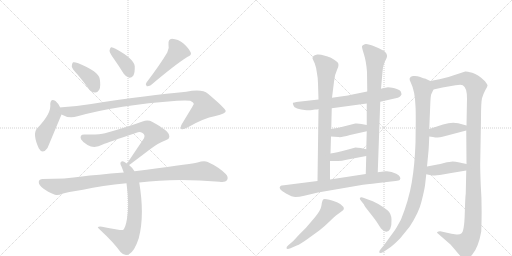
t = 0.00 s
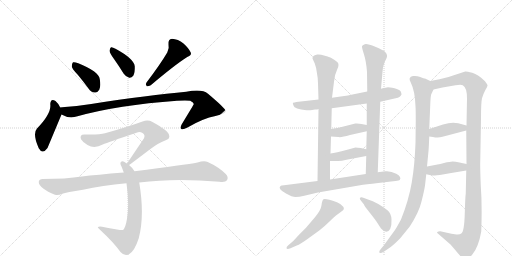
t = 3.08 s
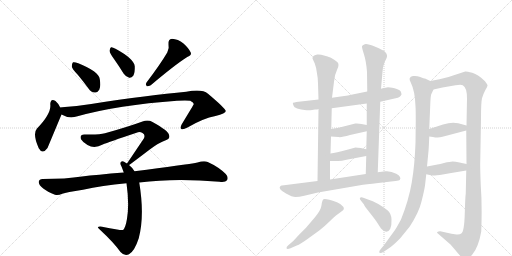
t = 6.16 s
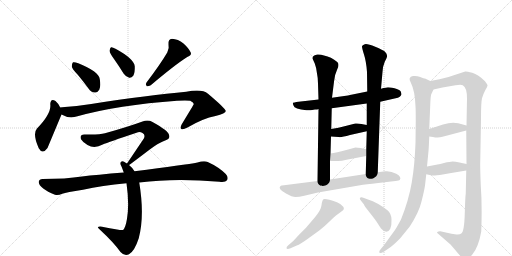
t = 9.24 s
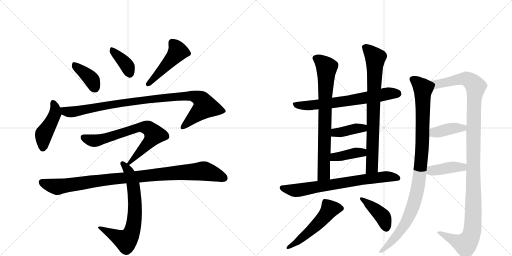
t = 12.32 s
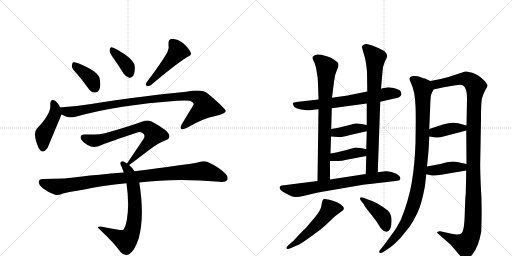
t = 15.40 s

The animated SVG that drew these frames (rendered in a browser with its animation timeline set to each time). Animation: 20 CSS @keyframes rules; one cycle of 15.40 s.

<svg version="1.1" viewBox="0 0 2048 1024" xmlns="http://www.w3.org/2000/svg">
  <g stroke="lightgray" stroke-dasharray="1,1" stroke-width="1" transform="scale(4, 4)">
    <line x1="0" y1="0" x2="256" y2="256"></line>
    <line x1="256" y1="0" x2="0" y2="256"></line>
    <line x1="128" y1="0" x2="128" y2="256"></line>
    <line x1="0" y1="128" x2="256" y2="128"></line>
    <line x1="256" y1="0" x2="512" y2="256"></line>
    <line x1="512" y1="0" x2="256" y2="256"></line>
    <line x1="384" y1="0" x2="384" y2="256"></line>
    <line x1="256" y1="128" x2="512" y2="128"></line>
  </g>
<g transform="scale(1, -1) translate(0, -850)">
   <style type="text/css">
    @keyframes keyframes0 {
      from {
       stroke: black;
       stroke-dashoffset: 388;
       stroke-width: 128;
       }
       56% {
       animation-timing-function: step-end;
       stroke: black;
       stroke-dashoffset: 0;
       stroke-width: 128;
       }
       to {
       stroke: black;
       stroke-width: 1024;
       }
       }
       #make-me-a-hanzi-animation-0 {
         animation: keyframes0 0.565755s both;
         animation-delay: 0.000000s;
         animation-timing-function: linear;
       }
    @keyframes keyframes1 {
      from {
       stroke: black;
       stroke-dashoffset: 377;
       stroke-width: 128;
       }
       55% {
       animation-timing-function: step-end;
       stroke: black;
       stroke-dashoffset: 0;
       stroke-width: 128;
       }
       to {
       stroke: black;
       stroke-width: 1024;
       }
       }
       #make-me-a-hanzi-animation-1 {
         animation: keyframes1 0.556803s both;
         animation-delay: 0.565755s;
         animation-timing-function: linear;
       }
    @keyframes keyframes2 {
      from {
       stroke: black;
       stroke-dashoffset: 476;
       stroke-width: 128;
       }
       61% {
       animation-timing-function: step-end;
       stroke: black;
       stroke-dashoffset: 0;
       stroke-width: 128;
       }
       to {
       stroke: black;
       stroke-width: 1024;
       }
       }
       #make-me-a-hanzi-animation-2 {
         animation: keyframes2 0.637370s both;
         animation-delay: 1.122559s;
         animation-timing-function: linear;
       }
    @keyframes keyframes3 {
      from {
       stroke: black;
       stroke-dashoffset: 447;
       stroke-width: 128;
       }
       59% {
       animation-timing-function: step-end;
       stroke: black;
       stroke-dashoffset: 0;
       stroke-width: 128;
       }
       to {
       stroke: black;
       stroke-width: 1024;
       }
       }
       #make-me-a-hanzi-animation-3 {
         animation: keyframes3 0.613770s both;
         animation-delay: 1.759928s;
         animation-timing-function: linear;
       }
    @keyframes keyframes4 {
      from {
       stroke: black;
       stroke-dashoffset: 982;
       stroke-width: 128;
       }
       76% {
       animation-timing-function: step-end;
       stroke: black;
       stroke-dashoffset: 0;
       stroke-width: 128;
       }
       to {
       stroke: black;
       stroke-width: 1024;
       }
       }
       #make-me-a-hanzi-animation-4 {
         animation: keyframes4 1.049154s both;
         animation-delay: 2.373698s;
         animation-timing-function: linear;
       }
    @keyframes keyframes5 {
      from {
       stroke: black;
       stroke-dashoffset: 716;
       stroke-width: 128;
       }
       70% {
       animation-timing-function: step-end;
       stroke: black;
       stroke-dashoffset: 0;
       stroke-width: 128;
       }
       to {
       stroke: black;
       stroke-width: 1024;
       }
       }
       #make-me-a-hanzi-animation-5 {
         animation: keyframes5 0.832682s both;
         animation-delay: 3.422852s;
         animation-timing-function: linear;
       }
    @keyframes keyframes6 {
      from {
       stroke: black;
       stroke-dashoffset: 705;
       stroke-width: 128;
       }
       70% {
       animation-timing-function: step-end;
       stroke: black;
       stroke-dashoffset: 0;
       stroke-width: 128;
       }
       to {
       stroke: black;
       stroke-width: 1024;
       }
       }
       #make-me-a-hanzi-animation-6 {
         animation: keyframes6 0.823730s both;
         animation-delay: 4.255534s;
         animation-timing-function: linear;
       }
    @keyframes keyframes7 {
      from {
       stroke: black;
       stroke-dashoffset: 995;
       stroke-width: 128;
       }
       76% {
       animation-timing-function: step-end;
       stroke: black;
       stroke-dashoffset: 0;
       stroke-width: 128;
       }
       to {
       stroke: black;
       stroke-width: 1024;
       }
       }
       #make-me-a-hanzi-animation-7 {
         animation: keyframes7 1.059733s both;
         animation-delay: 5.079264s;
         animation-timing-function: linear;
       }
    @keyframes keyframes8 {
      from {
       stroke: black;
       stroke-dashoffset: 676;
       stroke-width: 128;
       }
       69% {
       animation-timing-function: step-end;
       stroke: black;
       stroke-dashoffset: 0;
       stroke-width: 128;
       }
       to {
       stroke: black;
       stroke-width: 1024;
       }
       }
       #make-me-a-hanzi-animation-8 {
         animation: keyframes8 0.800130s both;
         animation-delay: 6.138997s;
         animation-timing-function: linear;
       }
    @keyframes keyframes9 {
      from {
       stroke: black;
       stroke-dashoffset: 768;
       stroke-width: 128;
       }
       71% {
       animation-timing-function: step-end;
       stroke: black;
       stroke-dashoffset: 0;
       stroke-width: 128;
       }
       to {
       stroke: black;
       stroke-width: 1024;
       }
       }
       #make-me-a-hanzi-animation-9 {
         animation: keyframes9 0.875000s both;
         animation-delay: 6.939128s;
         animation-timing-function: linear;
       }
    @keyframes keyframes10 {
      from {
       stroke: black;
       stroke-dashoffset: 784;
       stroke-width: 128;
       }
       72% {
       animation-timing-function: step-end;
       stroke: black;
       stroke-dashoffset: 0;
       stroke-width: 128;
       }
       to {
       stroke: black;
       stroke-width: 1024;
       }
       }
       #make-me-a-hanzi-animation-10 {
         animation: keyframes10 0.888021s both;
         animation-delay: 7.814128s;
         animation-timing-function: linear;
       }
    @keyframes keyframes11 {
      from {
       stroke: black;
       stroke-dashoffset: 392;
       stroke-width: 128;
       }
       56% {
       animation-timing-function: step-end;
       stroke: black;
       stroke-dashoffset: 0;
       stroke-width: 128;
       }
       to {
       stroke: black;
       stroke-width: 1024;
       }
       }
       #make-me-a-hanzi-animation-11 {
         animation: keyframes11 0.569010s both;
         animation-delay: 8.702148s;
         animation-timing-function: linear;
       }
    @keyframes keyframes12 {
      from {
       stroke: black;
       stroke-dashoffset: 393;
       stroke-width: 128;
       }
       56% {
       animation-timing-function: step-end;
       stroke: black;
       stroke-dashoffset: 0;
       stroke-width: 128;
       }
       to {
       stroke: black;
       stroke-width: 1024;
       }
       }
       #make-me-a-hanzi-animation-12 {
         animation: keyframes12 0.569824s both;
         animation-delay: 9.271159s;
         animation-timing-function: linear;
       }
    @keyframes keyframes13 {
      from {
       stroke: black;
       stroke-dashoffset: 725;
       stroke-width: 128;
       }
       70% {
       animation-timing-function: step-end;
       stroke: black;
       stroke-dashoffset: 0;
       stroke-width: 128;
       }
       to {
       stroke: black;
       stroke-width: 1024;
       }
       }
       #make-me-a-hanzi-animation-13 {
         animation: keyframes13 0.840007s both;
         animation-delay: 9.840983s;
         animation-timing-function: linear;
       }
    @keyframes keyframes14 {
      from {
       stroke: black;
       stroke-dashoffset: 528;
       stroke-width: 128;
       }
       63% {
       animation-timing-function: step-end;
       stroke: black;
       stroke-dashoffset: 0;
       stroke-width: 128;
       }
       to {
       stroke: black;
       stroke-width: 1024;
       }
       }
       #make-me-a-hanzi-animation-14 {
         animation: keyframes14 0.679688s both;
         animation-delay: 10.680990s;
         animation-timing-function: linear;
       }
    @keyframes keyframes15 {
      from {
       stroke: black;
       stroke-dashoffset: 416;
       stroke-width: 128;
       }
       58% {
       animation-timing-function: step-end;
       stroke: black;
       stroke-dashoffset: 0;
       stroke-width: 128;
       }
       to {
       stroke: black;
       stroke-width: 1024;
       }
       }
       #make-me-a-hanzi-animation-15 {
         animation: keyframes15 0.588542s both;
         animation-delay: 11.360677s;
         animation-timing-function: linear;
       }
    @keyframes keyframes16 {
      from {
       stroke: black;
       stroke-dashoffset: 1006;
       stroke-width: 128;
       }
       77% {
       animation-timing-function: step-end;
       stroke: black;
       stroke-dashoffset: 0;
       stroke-width: 128;
       }
       to {
       stroke: black;
       stroke-width: 1024;
       }
       }
       #make-me-a-hanzi-animation-16 {
         animation: keyframes16 1.068685s both;
         animation-delay: 11.949219s;
         animation-timing-function: linear;
       }
    @keyframes keyframes17 {
      from {
       stroke: black;
       stroke-dashoffset: 1201;
       stroke-width: 128;
       }
       80% {
       animation-timing-function: step-end;
       stroke: black;
       stroke-dashoffset: 0;
       stroke-width: 128;
       }
       to {
       stroke: black;
       stroke-width: 1024;
       }
       }
       #make-me-a-hanzi-animation-17 {
         animation: keyframes17 1.227376s both;
         animation-delay: 13.017904s;
         animation-timing-function: linear;
       }
    @keyframes keyframes18 {
      from {
       stroke: black;
       stroke-dashoffset: 394;
       stroke-width: 128;
       }
       56% {
       animation-timing-function: step-end;
       stroke: black;
       stroke-dashoffset: 0;
       stroke-width: 128;
       }
       to {
       stroke: black;
       stroke-width: 1024;
       }
       }
       #make-me-a-hanzi-animation-18 {
         animation: keyframes18 0.570638s both;
         animation-delay: 14.245280s;
         animation-timing-function: linear;
       }
    @keyframes keyframes19 {
      from {
       stroke: black;
       stroke-dashoffset: 406;
       stroke-width: 128;
       }
       57% {
       animation-timing-function: step-end;
       stroke: black;
       stroke-dashoffset: 0;
       stroke-width: 128;
       }
       to {
       stroke: black;
       stroke-width: 1024;
       }
       }
       #make-me-a-hanzi-animation-19 {
         animation: keyframes19 0.580404s both;
         animation-delay: 14.815918s;
         animation-timing-function: linear;
       }
</style>
<path d="M 311 551 Q 332 526 354 496 Q 364 481 380 480 Q 390 479 397 491 Q 404 504 399 534 Q 395 564 313 597 Q 298 603 292 601 Q 288 598 287 585 Q 288 575 311 551 Z" fill="lightgray"></path> 
<path d="M 456 614 Q 475 587 495 555 Q 504 542 517 539 Q 526 538 533 547 Q 540 559 539 585 Q 536 615 462 655 Q 450 662 444 661 Q 440 658 438 647 Q 439 637 456 614 Z" fill="lightgray"></path> 
<path d="M 669 640 Q 642 594 586 520 Q 580 513 587 505 Q 594 504 603 509 Q 700 591 749 622 Q 768 629 763 640 Q 756 656 734 676 Q 712 694 688 695 Q 672 694 674 672 Q 678 657 669 640 Z" fill="lightgray"></path> 
<path d="M 241 420 Q 231 439 222 446 Q 203 459 201 434 Q 207 397 148 336 Q 129 315 155 257 Q 170 230 190 258 L 246 392 C 251 403 251 403 241 420 Z" fill="lightgray"></path> 
<path d="M 246 392 Q 276 374 310 385 Q 472 430 708 447 Q 745 450 761 447 Q 776 440 775 433 Q 775 432 727 353 Q 720 340 725 334 Q 732 330 750 340 Q 813 377 862 386 Q 904 396 903 406 Q 902 416 832 475 Q 808 496 745 483 Q 598 470 365 434 Q 307 425 248 421 Q 244 421 241 420 C 211 417 218 404 246 392 Z" fill="lightgray"></path> 
<path d="M 516 190 Q 519 191 599 252 Q 636 280 663 289 Q 682 295 676 311 Q 673 327 610 362 Q 592 372 570 364 Q 510 342 420 317 Q 396 310 339 312 Q 317 313 324 293 Q 331 281 350 270 Q 378 254 411 272 Q 433 281 546 319 Q 559 325 570 318 Q 582 311 576 297 L 508 196 C 493 174 493 174 516 190 Z" fill="lightgray"></path> 
<path d="M 538 165 Q 529 180 516 190 L 508 196 Q 502 200 498 202 Q 488 209 483 201 Q 479 197 486 184 Q 490 174 495 160 L 506 117 Q 518 33 508 -25 Q 502 -62 492 -70 Q 489 -73 408 -57 Q 398 -54 392 -58 Q 388 -59 402 -71 Q 454 -119 482 -158 Q 498 -176 516 -167 Q 538 -155 555 -103 Q 579 -13 557 120 L 538 165 Z" fill="lightgray"></path> 
<path d="M 557 120 Q 701 139 878 123 Q 902 120 908 129 Q 915 142 903 154 Q 875 182 831 202 Q 816 208 790 200 Q 742 191 538 165 L 495 160 Q 384 151 328 144 Q 264 134 170 134 Q 157 134 155 123 Q 154 110 173 96 Q 189 83 220 71 Q 232 67 249 75 Q 265 81 332 91 Q 408 109 506 117 L 557 120 Z" fill="lightgray"></path> 
<path d="M 1249 410 L 1260 412 Q 1271 412 1274 414 L 1327 417 L 1467 436 L 1521 443 L 1578 456 Q 1595 459 1599 463 Q 1603 466 1606 472 Q 1606 476 1603 484 Q 1598 492 1578 497 Q 1558 501 1552 501 Q 1546 501 1524 495 L 1469 484 L 1400 470 Q 1390 467 1328 459 L 1274 452 L 1194 443 Q 1174 440 1172 439 Q 1170 437 1174 428 Q 1177 413 1226 409 Q 1237 408 1249 410 Z" fill="lightgray"></path> 
<path d="M 1274 414 L 1270 126 C 1270 96 1320 102 1320 132 L 1320 206 L 1322 236 L 1324 304 L 1325 334 L 1327 417 L 1328 459 L 1336 523 Q 1339 553 1349 573 Q 1359 593 1349 602 Q 1325 623 1296 628 Q 1282 633 1269 632 Q 1257 630 1253 625 Q 1249 620 1250 616 L 1259 596 Q 1266 578 1268 556 Q 1272 537 1272 516 L 1274 452 L 1274 414 Z" fill="lightgray"></path> 
<path d="M 1511 161 L 1521 443 L 1524 495 L 1530 562 Q 1530 582 1539 603 Q 1550 623 1548 628 Q 1548 635 1540 643 Q 1533 650 1501 663 Q 1469 676 1459 673 Q 1449 670 1448 665 Q 1447 660 1456 632 Q 1465 604 1468 562 L 1469 484 L 1467 436 L 1467 350 L 1467 325 L 1465 253 L 1465 226 L 1463 154 C 1462 124 1510 131 1511 161 Z" fill="lightgray"></path> 
<path d="M 1324 304 L 1354 302 Q 1363 299 1400 310 L 1467 325 C 1496 332 1496 344 1467 350 L 1446 354 Q 1434 357 1421 356 L 1386 347 Q 1352 338 1325 334 C 1295 329 1294 306 1324 304 Z" fill="lightgray"></path> 
<path d="M 1320 206 L 1344 206 Q 1361 204 1386 211 L 1465 226 C 1494 232 1494 246 1465 253 L 1443 258 Q 1430 260 1422 260 L 1385 250 Q 1345 240 1322 236 C 1292 231 1290 206 1320 206 Z" fill="lightgray"></path> 
<path d="M 1270 126 L 1136 109 Q 1124 109 1122 106 Q 1109 95 1144 76 Q 1169 62 1182 62 Q 1196 62 1217 67 L 1272 80 L 1452 111 Q 1483 115 1539 121 Q 1596 127 1599 130 Q 1608 142 1585 155 Q 1563 167 1542 165 L 1511 161 L 1463 154 L 1320 132 L 1270 126 Z" fill="lightgray"></path> 
<path d="M 1173 -114 L 1152 -132 Q 1145 -139 1146 -143 Q 1148 -148 1162 -143 L 1187 -132 Q 1201 -127 1230 -106 L 1277 -72 Q 1302 -52 1318 -36 Q 1334 -20 1344 -12 L 1367 5 Q 1380 12 1373 23 Q 1367 33 1348 41 Q 1300 58 1294 53 Q 1288 48 1286 29 Q 1284 10 1259 -20 L 1224 -61 L 1197 -88 L 1173 -114 Z" fill="lightgray"></path> 
<path d="M 1448 42 L 1456 32 Q 1456 28 1480 -2 Q 1504 -32 1511 -44 L 1524 -64 Q 1548 -90 1561 -65 Q 1567 -52 1566 -28 Q 1565 -4 1551 8 Q 1537 20 1513 34 Q 1490 47 1472 52 L 1456 58 Q 1444 63 1440 59 Q 1437 54 1448 42 Z" fill="lightgray"></path> 
<path d="M 1700 108 L 1705 153 L 1708 184 L 1714 246 Q 1715 254 1717 304 L 1717 334 L 1721 431 Q 1722 464 1725 473 L 1734 492 C 1744 515 1744 515 1721 526 L 1700 536 Q 1697 536 1681 542 Q 1666 548 1652 546 Q 1630 542 1643 520 Q 1660 486 1662 425 Q 1663 409 1663 367 L 1662 279 Q 1659 191 1647 120 Q 1635 49 1604 -28 Q 1585 -63 1580 -70 L 1535 -132 L 1524 -145 Q 1516 -154 1517 -158 Q 1517 -168 1538 -155 L 1560 -140 Q 1571 -133 1600 -104 L 1639 -56 Q 1676 1 1686 44 Q 1697 87 1700 108 Z" fill="lightgray"></path> 
<path d="M 1865 168 L 1863 76 Q 1861 64 1859 -6 Q 1857 -77 1845 -84 Q 1839 -89 1826 -88 L 1806 -85 L 1761 -75 Q 1760 -74 1754 -76 Q 1748 -78 1748 -81 Q 1753 -86 1756 -88 L 1802 -128 Q 1817 -145 1830 -161 Q 1843 -177 1849 -180 Q 1857 -188 1866 -186 Q 1875 -186 1890 -167 Q 1914 -138 1925 -76 Q 1929 29 1923 109 Q 1920 186 1921 205 L 1924 375 Q 1924 441 1928 457 Q 1932 472 1941 489 Q 1951 505 1950 509 Q 1949 513 1940 525 Q 1913 552 1889 559 Q 1865 565 1861 564 L 1794 542 L 1758 533 L 1721 526 C 1692 520 1705 485 1734 492 L 1770 500 L 1822 509 Q 1844 513 1851 509 Q 1868 500 1868 456 L 1866 348 L 1865 328 L 1866 194 L 1865 168 Z" fill="lightgray"></path> 
<path d="M 1717 304 L 1732 302 Q 1752 297 1770 303 L 1865 328 C 1894 336 1895 340 1866 348 L 1833 357 Q 1806 363 1772 352 L 1717 334 C 1688 325 1687 308 1717 304 Z" fill="lightgray"></path> 
<path d="M 1705 153 L 1719 150 Q 1731 147 1740 148 Q 1749 148 1799 157 L 1865 168 C 1895 173 1895 188 1866 194 L 1838 200 Q 1821 204 1811 204 Q 1801 204 1776 198 Q 1752 192 1745 191 L 1708 184 C 1679 178 1676 159 1705 153 Z" fill="lightgray"></path> 
      <clipPath id="make-me-a-hanzi-clip-0">
      <path d="M 311 551 Q 332 526 354 496 Q 364 481 380 480 Q 390 479 397 491 Q 404 504 399 534 Q 395 564 313 597 Q 298 603 292 601 Q 288 598 287 585 Q 288 575 311 551 Z" fill="lightgray"></path>
      </clipPath>
      <path clip-path="url(#make-me-a-hanzi-clip-0)" d="M 296 595 L 307 580 L 358 541 L 381 498 " fill="none" id="make-me-a-hanzi-animation-0" stroke-dasharray="260 520" stroke-linecap="round"></path>

      <clipPath id="make-me-a-hanzi-clip-1">
      <path d="M 456 614 Q 475 587 495 555 Q 504 542 517 539 Q 526 538 533 547 Q 540 559 539 585 Q 536 615 462 655 Q 450 662 444 661 Q 440 658 438 647 Q 439 637 456 614 Z" fill="lightgray"></path>
      </clipPath>
      <path clip-path="url(#make-me-a-hanzi-clip-1)" d="M 447 652 L 500 598 L 518 556 " fill="none" id="make-me-a-hanzi-animation-1" stroke-dasharray="249 498" stroke-linecap="round"></path>

      <clipPath id="make-me-a-hanzi-clip-2">
      <path d="M 669 640 Q 642 594 586 520 Q 580 513 587 505 Q 594 504 603 509 Q 700 591 749 622 Q 768 629 763 640 Q 756 656 734 676 Q 712 694 688 695 Q 672 694 674 672 Q 678 657 669 640 Z" fill="lightgray"></path>
      </clipPath>
      <path clip-path="url(#make-me-a-hanzi-clip-2)" d="M 690 678 L 712 644 L 619 538 L 590 513 " fill="none" id="make-me-a-hanzi-animation-2" stroke-dasharray="348 696" stroke-linecap="round"></path>

      <clipPath id="make-me-a-hanzi-clip-3">
      <path d="M 241 420 Q 231 439 222 446 Q 203 459 201 434 Q 207 397 148 336 Q 129 315 155 257 Q 170 230 190 258 L 246 392 C 251 403 251 403 241 420 Z" fill="lightgray"></path>
      </clipPath>
      <path clip-path="url(#make-me-a-hanzi-clip-3)" d="M 212 438 L 221 416 L 220 395 L 175 314 L 171 261 " fill="none" id="make-me-a-hanzi-animation-3" stroke-dasharray="319 638" stroke-linecap="round"></path>

      <clipPath id="make-me-a-hanzi-clip-4">
      <path d="M 246 392 Q 276 374 310 385 Q 472 430 708 447 Q 745 450 761 447 Q 776 440 775 433 Q 775 432 727 353 Q 720 340 725 334 Q 732 330 750 340 Q 813 377 862 386 Q 904 396 903 406 Q 902 416 832 475 Q 808 496 745 483 Q 598 470 365 434 Q 307 425 248 421 Q 244 421 241 420 C 211 417 218 404 246 392 Z" fill="lightgray"></path>
      </clipPath>
      <path clip-path="url(#make-me-a-hanzi-clip-4)" d="M 245 414 L 279 402 L 586 452 L 759 467 L 800 456 L 821 423 L 730 339 " fill="none" id="make-me-a-hanzi-animation-4" stroke-dasharray="854 1708" stroke-linecap="round"></path>

      <clipPath id="make-me-a-hanzi-clip-5">
      <path d="M 516 190 Q 519 191 599 252 Q 636 280 663 289 Q 682 295 676 311 Q 673 327 610 362 Q 592 372 570 364 Q 510 342 420 317 Q 396 310 339 312 Q 317 313 324 293 Q 331 281 350 270 Q 378 254 411 272 Q 433 281 546 319 Q 559 325 570 318 Q 582 311 576 297 L 508 196 C 493 174 493 174 516 190 Z" fill="lightgray"></path>
      </clipPath>
      <path clip-path="url(#make-me-a-hanzi-clip-5)" d="M 334 300 L 355 290 L 383 287 L 557 341 L 593 337 L 617 312 L 615 307 L 577 258 L 514 196 " fill="none" id="make-me-a-hanzi-animation-5" stroke-dasharray="588 1176" stroke-linecap="round"></path>

      <clipPath id="make-me-a-hanzi-clip-6">
      <path d="M 538 165 Q 529 180 516 190 L 508 196 Q 502 200 498 202 Q 488 209 483 201 Q 479 197 486 184 Q 490 174 495 160 L 506 117 Q 518 33 508 -25 Q 502 -62 492 -70 Q 489 -73 408 -57 Q 398 -54 392 -58 Q 388 -59 402 -71 Q 454 -119 482 -158 Q 498 -176 516 -167 Q 538 -155 555 -103 Q 579 -13 557 120 L 538 165 Z" fill="lightgray"></path>
      </clipPath>
      <path clip-path="url(#make-me-a-hanzi-clip-6)" d="M 491 196 L 514 166 L 534 107 L 540 6 L 528 -77 L 504 -113 L 396 -59 " fill="none" id="make-me-a-hanzi-animation-6" stroke-dasharray="577 1154" stroke-linecap="round"></path>

      <clipPath id="make-me-a-hanzi-clip-7">
      <path d="M 557 120 Q 701 139 878 123 Q 902 120 908 129 Q 915 142 903 154 Q 875 182 831 202 Q 816 208 790 200 Q 742 191 538 165 L 495 160 Q 384 151 328 144 Q 264 134 170 134 Q 157 134 155 123 Q 154 110 173 96 Q 189 83 220 71 Q 232 67 249 75 Q 265 81 332 91 Q 408 109 506 117 L 557 120 Z" fill="lightgray"></path>
      </clipPath>
      <path clip-path="url(#make-me-a-hanzi-clip-7)" d="M 168 121 L 231 103 L 449 135 L 815 166 L 896 138 " fill="none" id="make-me-a-hanzi-animation-7" stroke-dasharray="867 1734" stroke-linecap="round"></path>

      <clipPath id="make-me-a-hanzi-clip-8">
      <path d="M 1249 410 L 1260 412 Q 1271 412 1274 414 L 1327 417 L 1467 436 L 1521 443 L 1578 456 Q 1595 459 1599 463 Q 1603 466 1606 472 Q 1606 476 1603 484 Q 1598 492 1578 497 Q 1558 501 1552 501 Q 1546 501 1524 495 L 1469 484 L 1400 470 Q 1390 467 1328 459 L 1274 452 L 1194 443 Q 1174 440 1172 439 Q 1170 437 1174 428 Q 1177 413 1226 409 Q 1237 408 1249 410 Z" fill="lightgray"></path>
      </clipPath>
      <path clip-path="url(#make-me-a-hanzi-clip-8)" d="M 1177 434 L 1216 427 L 1306 435 L 1551 475 L 1593 475 " fill="none" id="make-me-a-hanzi-animation-8" stroke-dasharray="548 1096" stroke-linecap="round"></path>

      <clipPath id="make-me-a-hanzi-clip-9">
      <path d="M 1274 414 L 1270 126 C 1270 96 1320 102 1320 132 L 1320 206 L 1322 236 L 1324 304 L 1325 334 L 1327 417 L 1328 459 L 1336 523 Q 1339 553 1349 573 Q 1359 593 1349 602 Q 1325 623 1296 628 Q 1282 633 1269 632 Q 1257 630 1253 625 Q 1249 620 1250 616 L 1259 596 Q 1266 578 1268 556 Q 1272 537 1272 516 L 1274 452 L 1274 414 Z" fill="lightgray"></path>
      </clipPath>
      <path clip-path="url(#make-me-a-hanzi-clip-9)" d="M 1264 616 L 1283 606 L 1307 581 L 1296 154 L 1275 134 " fill="none" id="make-me-a-hanzi-animation-9" stroke-dasharray="640 1280" stroke-linecap="round"></path>

      <clipPath id="make-me-a-hanzi-clip-10">
      <path d="M 1511 161 L 1521 443 L 1524 495 L 1530 562 Q 1530 582 1539 603 Q 1550 623 1548 628 Q 1548 635 1540 643 Q 1533 650 1501 663 Q 1469 676 1459 673 Q 1449 670 1448 665 Q 1447 660 1456 632 Q 1465 604 1468 562 L 1469 484 L 1467 436 L 1467 350 L 1467 325 L 1465 253 L 1465 226 L 1463 154 C 1462 124 1510 131 1511 161 Z" fill="lightgray"></path>
      </clipPath>
      <path clip-path="url(#make-me-a-hanzi-clip-10)" d="M 1458 663 L 1501 619 L 1488 182 L 1468 161 " fill="none" id="make-me-a-hanzi-animation-10" stroke-dasharray="656 1312" stroke-linecap="round"></path>

      <clipPath id="make-me-a-hanzi-clip-11">
      <path d="M 1324 304 L 1354 302 Q 1363 299 1400 310 L 1467 325 C 1496 332 1496 344 1467 350 L 1446 354 Q 1434 357 1421 356 L 1386 347 Q 1352 338 1325 334 C 1295 329 1294 306 1324 304 Z" fill="lightgray"></path>
      </clipPath>
      <path clip-path="url(#make-me-a-hanzi-clip-11)" d="M 1332 311 L 1341 320 L 1452 337 L 1460 344 " fill="none" id="make-me-a-hanzi-animation-11" stroke-dasharray="264 528" stroke-linecap="round"></path>

      <clipPath id="make-me-a-hanzi-clip-12">
      <path d="M 1320 206 L 1344 206 Q 1361 204 1386 211 L 1465 226 C 1494 232 1494 246 1465 253 L 1443 258 Q 1430 260 1422 260 L 1385 250 Q 1345 240 1322 236 C 1292 231 1290 206 1320 206 Z" fill="lightgray"></path>
      </clipPath>
      <path clip-path="url(#make-me-a-hanzi-clip-12)" d="M 1326 213 L 1338 222 L 1458 246 " fill="none" id="make-me-a-hanzi-animation-12" stroke-dasharray="265 530" stroke-linecap="round"></path>

      <clipPath id="make-me-a-hanzi-clip-13">
      <path d="M 1270 126 L 1136 109 Q 1124 109 1122 106 Q 1109 95 1144 76 Q 1169 62 1182 62 Q 1196 62 1217 67 L 1272 80 L 1452 111 Q 1483 115 1539 121 Q 1596 127 1599 130 Q 1608 142 1585 155 Q 1563 167 1542 165 L 1511 161 L 1463 154 L 1320 132 L 1270 126 Z" fill="lightgray"></path>
      </clipPath>
      <path clip-path="url(#make-me-a-hanzi-clip-13)" d="M 1130 98 L 1186 88 L 1537 143 L 1594 137 " fill="none" id="make-me-a-hanzi-animation-13" stroke-dasharray="597 1194" stroke-linecap="round"></path>

      <clipPath id="make-me-a-hanzi-clip-14">
      <path d="M 1173 -114 L 1152 -132 Q 1145 -139 1146 -143 Q 1148 -148 1162 -143 L 1187 -132 Q 1201 -127 1230 -106 L 1277 -72 Q 1302 -52 1318 -36 Q 1334 -20 1344 -12 L 1367 5 Q 1380 12 1373 23 Q 1367 33 1348 41 Q 1300 58 1294 53 Q 1288 48 1286 29 Q 1284 10 1259 -20 L 1224 -61 L 1197 -88 L 1173 -114 Z" fill="lightgray"></path>
      </clipPath>
      <path clip-path="url(#make-me-a-hanzi-clip-14)" d="M 1364 16 L 1318 11 L 1258 -58 L 1193 -114 L 1151 -139 " fill="none" id="make-me-a-hanzi-animation-14" stroke-dasharray="400 800" stroke-linecap="round"></path>

      <clipPath id="make-me-a-hanzi-clip-15">
      <path d="M 1448 42 L 1456 32 Q 1456 28 1480 -2 Q 1504 -32 1511 -44 L 1524 -64 Q 1548 -90 1561 -65 Q 1567 -52 1566 -28 Q 1565 -4 1551 8 Q 1537 20 1513 34 Q 1490 47 1472 52 L 1456 58 Q 1444 63 1440 59 Q 1437 54 1448 42 Z" fill="lightgray"></path>
      </clipPath>
      <path clip-path="url(#make-me-a-hanzi-clip-15)" d="M 1444 56 L 1533 -19 L 1545 -61 " fill="none" id="make-me-a-hanzi-animation-15" stroke-dasharray="288 576" stroke-linecap="round"></path>

      <clipPath id="make-me-a-hanzi-clip-16">
      <path d="M 1700 108 L 1705 153 L 1708 184 L 1714 246 Q 1715 254 1717 304 L 1717 334 L 1721 431 Q 1722 464 1725 473 L 1734 492 C 1744 515 1744 515 1721 526 L 1700 536 Q 1697 536 1681 542 Q 1666 548 1652 546 Q 1630 542 1643 520 Q 1660 486 1662 425 Q 1663 409 1663 367 L 1662 279 Q 1659 191 1647 120 Q 1635 49 1604 -28 Q 1585 -63 1580 -70 L 1535 -132 L 1524 -145 Q 1516 -154 1517 -158 Q 1517 -168 1538 -155 L 1560 -140 Q 1571 -133 1600 -104 L 1639 -56 Q 1676 1 1686 44 Q 1697 87 1700 108 Z" fill="lightgray"></path>
      </clipPath>
      <path clip-path="url(#make-me-a-hanzi-clip-16)" d="M 1652 531 L 1668 522 L 1692 494 L 1691 294 L 1675 118 L 1651 21 L 1626 -37 L 1581 -99 L 1525 -154 " fill="none" id="make-me-a-hanzi-animation-16" stroke-dasharray="878 1756" stroke-linecap="round"></path>

      <clipPath id="make-me-a-hanzi-clip-17">
      <path d="M 1865 168 L 1863 76 Q 1861 64 1859 -6 Q 1857 -77 1845 -84 Q 1839 -89 1826 -88 L 1806 -85 L 1761 -75 Q 1760 -74 1754 -76 Q 1748 -78 1748 -81 Q 1753 -86 1756 -88 L 1802 -128 Q 1817 -145 1830 -161 Q 1843 -177 1849 -180 Q 1857 -188 1866 -186 Q 1875 -186 1890 -167 Q 1914 -138 1925 -76 Q 1929 29 1923 109 Q 1920 186 1921 205 L 1924 375 Q 1924 441 1928 457 Q 1932 472 1941 489 Q 1951 505 1950 509 Q 1949 513 1940 525 Q 1913 552 1889 559 Q 1865 565 1861 564 L 1794 542 L 1758 533 L 1721 526 C 1692 520 1705 485 1734 492 L 1770 500 L 1822 509 Q 1844 513 1851 509 Q 1868 500 1868 456 L 1866 348 L 1865 328 L 1866 194 L 1865 168 Z" fill="lightgray"></path>
      </clipPath>
      <path clip-path="url(#make-me-a-hanzi-clip-17)" d="M 1728 522 L 1748 513 L 1863 535 L 1883 526 L 1903 501 L 1895 417 L 1894 15 L 1888 -78 L 1873 -115 L 1860 -127 L 1754 -82 " fill="none" id="make-me-a-hanzi-animation-17" stroke-dasharray="1073 2146" stroke-linecap="round"></path>

      <clipPath id="make-me-a-hanzi-clip-18">
      <path d="M 1717 304 L 1732 302 Q 1752 297 1770 303 L 1865 328 C 1894 336 1895 340 1866 348 L 1833 357 Q 1806 363 1772 352 L 1717 334 C 1688 325 1687 308 1717 304 Z" fill="lightgray"></path>
      </clipPath>
      <path clip-path="url(#make-me-a-hanzi-clip-18)" d="M 1726 312 L 1736 320 L 1859 343 " fill="none" id="make-me-a-hanzi-animation-18" stroke-dasharray="266 532" stroke-linecap="round"></path>

      <clipPath id="make-me-a-hanzi-clip-19">
      <path d="M 1705 153 L 1719 150 Q 1731 147 1740 148 Q 1749 148 1799 157 L 1865 168 C 1895 173 1895 188 1866 194 L 1838 200 Q 1821 204 1811 204 Q 1801 204 1776 198 Q 1752 192 1745 191 L 1708 184 C 1679 178 1676 159 1705 153 Z" fill="lightgray"></path>
      </clipPath>
      <path clip-path="url(#make-me-a-hanzi-clip-19)" d="M 1714 160 L 1726 168 L 1809 182 L 1850 181 L 1857 188 " fill="none" id="make-me-a-hanzi-animation-19" stroke-dasharray="278 556" stroke-linecap="round"></path>

</g>
</svg>
